Image classification data set "assets" (DejaArrow/HONC_v1.1_Convo on GitHub). Class labels (2): no stitch, stitch.

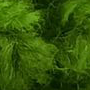
Label: no stitch

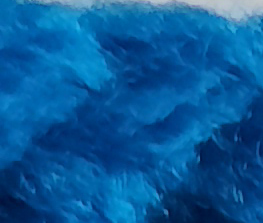
Label: stitch

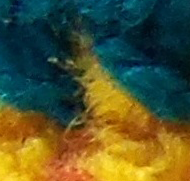
Label: no stitch

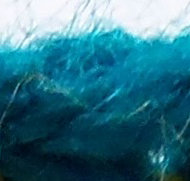
Label: stitch

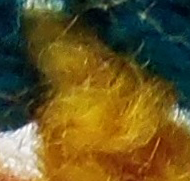
Label: no stitch

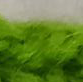
Label: stitch
